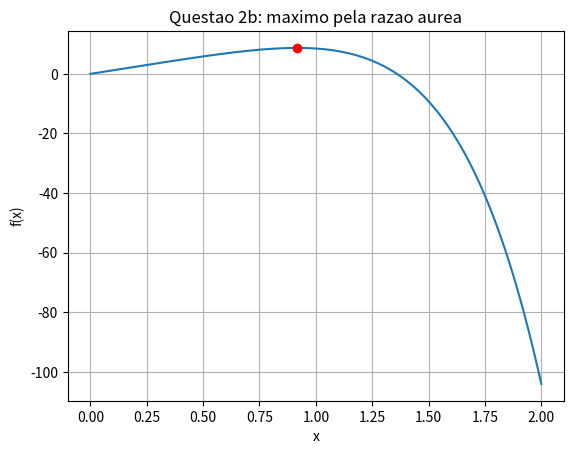

This chart was generated by the following Python code:
import numpy as np
import matplotlib.pyplot as plt

# definicao da funcao original
def f(x):
    return -1.5*x**6 - 2*x**4 + 12*x

# criterio de parada 
na = 6
Eppara = 0.5*10**(2-na)
print("Valor de Eppara:", Eppara)

# razao aurea, raiz positiva de phi^2 - phi - 1 = 0
phi = (1 + np.sqrt(5))/2
print("Valor de phi:", phi)

# BUSCA DA RAZAO AUREA
xl = 0
xu = 2
Ea = 100
i = 0

print("BUSCA DA RAZAO AUREA")
while Ea > Eppara:
    d = (phi - 1)*(xu - xl)
    x1 = xl + d
    x2 = xu - d

    if f(x1) > f(x2):
        xotm = x1
        xl = x2
    else:
        xotm = x2
        xu = x1

    Ea = (2 - phi)*abs((xu - xl)/xotm)*100
    i = i + 1
    print(i, xl, xu, xotm, f(xotm), Ea)

print("Maximo pela razao aurea: x =", xotm)
print("Valor da funcao no maximo: f(x) =", f(xotm))
print("Iteracoes:", i)

# grafico com o ponto encontrado
x = np.linspace(0, 2, 1000)
plt.figure()
plt.plot(x, f(x))
plt.plot(xotm, f(xotm), 'ro')
plt.title("Questao 2b: maximo pela razao aurea")
plt.xlabel("x")
plt.ylabel("f(x)")
plt.grid()
plt.show()
